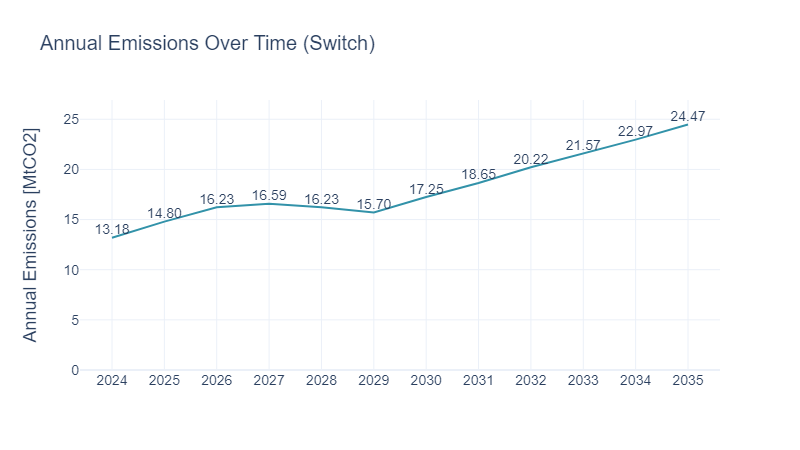

The data file committed next to this chart (first rows):
PERIOD, AnnualEmissions_tCO2_per_yr, carbon_cap_tco2_per_yr, carbon_cap_dual_future_dollar_per_tco2, carbon_cost_dollar_per_tco2, carbon_cost_annual_total, AnnualEmissions_MtCO2_per_yr
2024, 13183400, inf, ., 0, 0, 13.18
2025, 14795100, inf, ., 0, 0, 14.8
2026, 16226400, inf, ., 0, 0, 16.23
2027, 16588700, inf, ., 0, 0, 16.59
2028, 16229700, inf, ., 0, 0, 16.23
2029, 15704000, inf, ., 0, 0, 15.7
2030, 17249800, inf, ., 0, 0, 17.25
2031, 18646600, inf, ., 0, 0, 18.65
2032, 20215800, inf, ., 0, 0, 20.22
2033, 21570900, inf, ., 0, 0, 21.57
2034, 22973500, inf, ., 0, 0, 22.97
2035, 24474300, inf, ., 0, 0, 24.47
